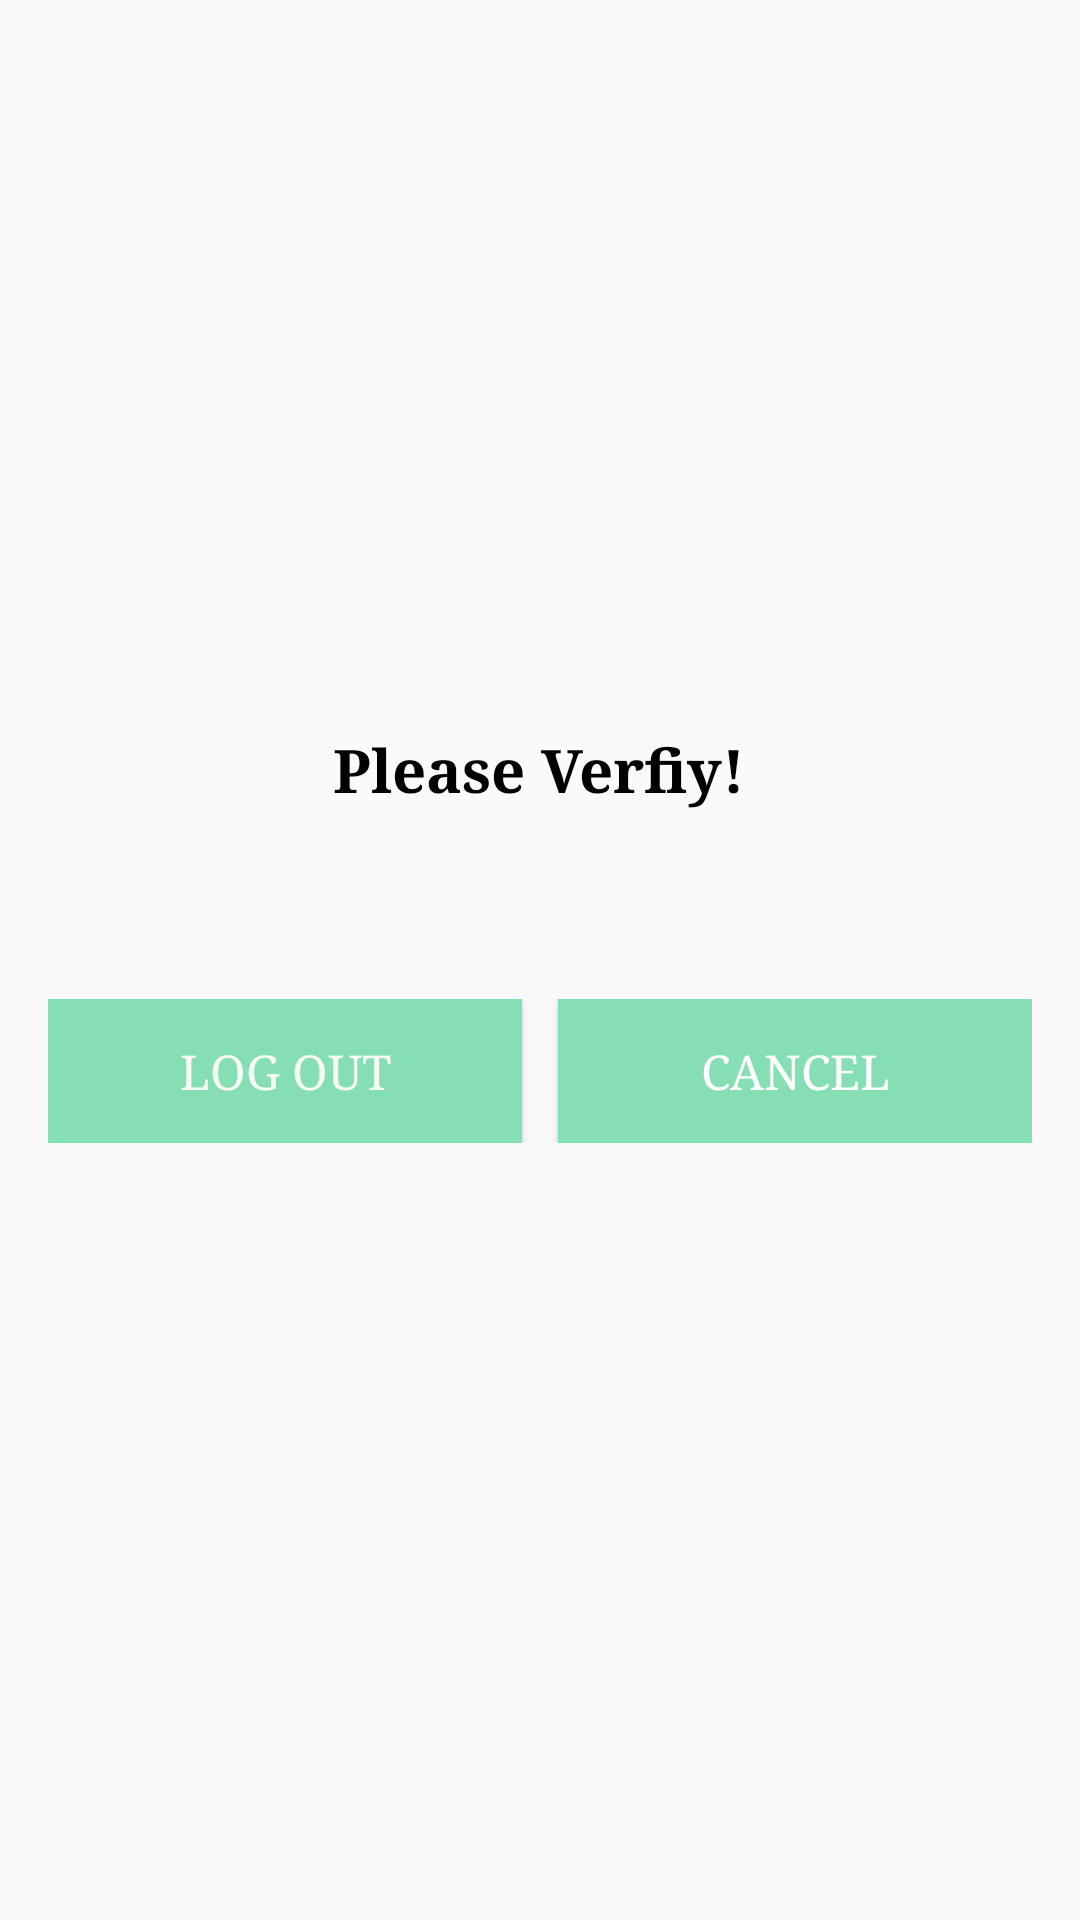

Produce the Android XML layout that renders to this screen, including the resource entries it uses.
<!-- AndroidManifest.xml: application theme AppTheme -->
<!-- res/layout/logoutscrren.xml -->
<?xml version="1.0" encoding="utf-8"?>

<LinearLayout
    xmlns:android="http://schemas.android.com/apk/res/android"
    android:layout_width="match_parent"
    android:layout_height="match_parent">



    <LinearLayout
        android:layout_width="match_parent"
        android:layout_height="match_parent"
        android:gravity="center"
        android:orientation="vertical">

        <TextView
            android:id="@+id/textview_title_lines"
            android:layout_width="wrap_content"
            android:layout_height="wrap_content"
            android:gravity="center"
            android:text="Please Verfiy!"
            android:fontFamily="serif"
            android:textColor="@color/black"
            android:textSize="20dp"
            android:textStyle="bold" />


        <TextView
            android:id="@+id/mesgebox"
            android:layout_width="wrap_content"
            android:layout_height="wrap_content"
            android:layout_marginTop="25dp"
            android:gravity="center"
            android:fontFamily="serif"
            android:textColor="@color/txtcolors"
            android:textSize="16dp"
            android:textStyle="bold" />


        <LinearLayout
            android:id="@+id/linearLayout2"
            android:layout_width="match_parent"
            android:layout_height="wrap_content"
            android:layout_margin="16dp"
            android:orientation="horizontal"
            android:weightSum="2">

            <Button
                android:id="@+id/donelogout"
                android:layout_width="0dp"
                android:layout_height="wrap_content"
                android:layout_marginRight="6dp"
                android:layout_weight="1"
                android:textSize="16dp"
                android:fontFamily="serif"
                android:background="@color/btncolor"
                android:text="Log out"
                android:textColor="@color/white" />

            <Button
                android:id="@+id/logoutcancel"
                android:layout_width="0dp"
                android:layout_height="wrap_content"
                android:layout_marginLeft="6dp"
                android:layout_weight="1"
                android:textSize="16dp"
                android:fontFamily="serif"
                android:background="@color/btncolor"
                android:text="Cancel"
                android:textColor="#ffffff" />
        </LinearLayout>
    </LinearLayout>

</LinearLayout>
<!-- resources referenced by this layout -->
<resources>
  <color name="btncolor">#86deb4</color>
  <color name="txtcolors">#fc82d1bc</color>
  <color name="white">#fcf9faf7</color>
  <style name="AppTheme" parent="Theme.AppCompat.Light.NoActionBar">
          
          <item name="colorPrimary">@color/colorPrimary</item>
          <item name="colorPrimaryDark">@color/colorPrimaryDark</item>
          <item name="colorAccent">@color/colorAccent</item>
      </style>
  <color name="colorPrimary">#3F51B5</color>
  <color name="colorPrimaryDark">#303F9F</color>
  <color name="colorAccent">#FF4081</color>
  <!-- not gathered from this repository: default colours our renderer supplied (Android Studio template values) -->
  <color name="black">#FF000000</color>
</resources>
